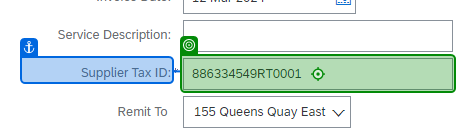
Task: process Dell invoices from an email to insert the Sap Ariba system
Workflow: SAP_3InvDet1_Summary

Step 1: type [in_strTaxId] into the text box in window 'SAP Business Network Supplier' (chrome.exe)
